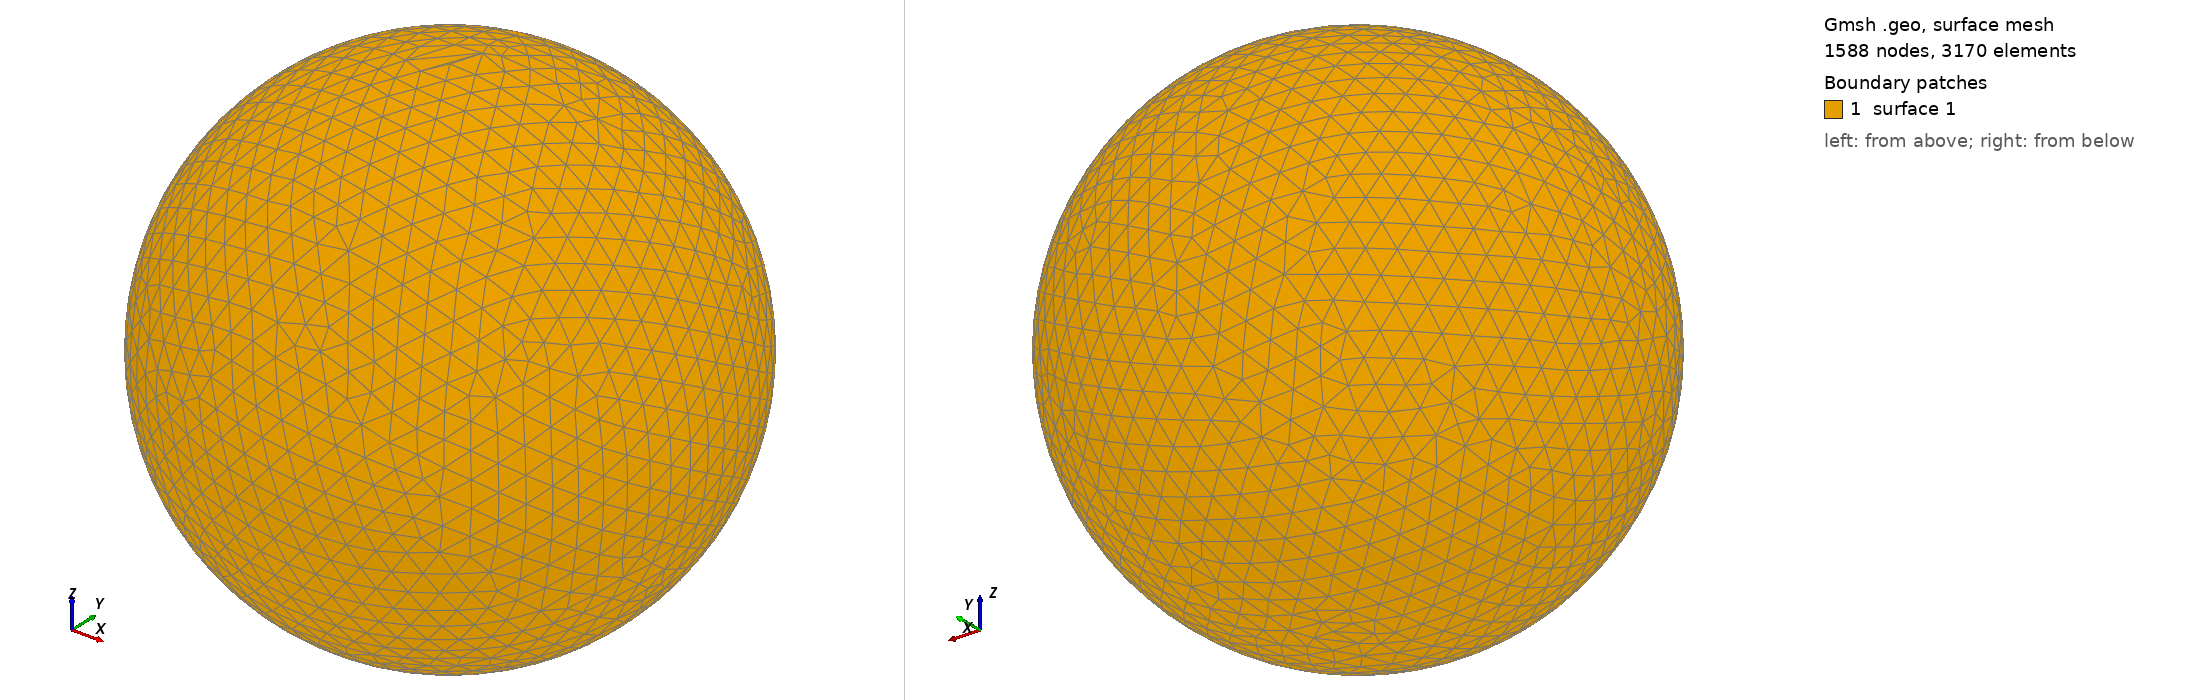

Gmsh geometry script, surface-meshed: 1588 nodes, 3170 surface elements. Boundary patches (legend numbers): 1 surface 1. Left view from above one corner, right view from below the opposite corner. The script declares no physical surfaces, so the legend lists its geometric surfaces. The drawing asked Gmsh for element sizes between 1% and 20% of the model's largest extent; the script's own settings can give other sizes.

=== shot1500.geo (drawn) ===
SetFactory("OpenCASCADE");
Point(1) = {0,0,0,0};
Sphere(1) = {0,0,0,0.05491000};
MeshSize{ PointsOf{ Surface{:}; } } = 0.005491000;
Mesh.ElementOrder=1;
Mesh.Format=39;
